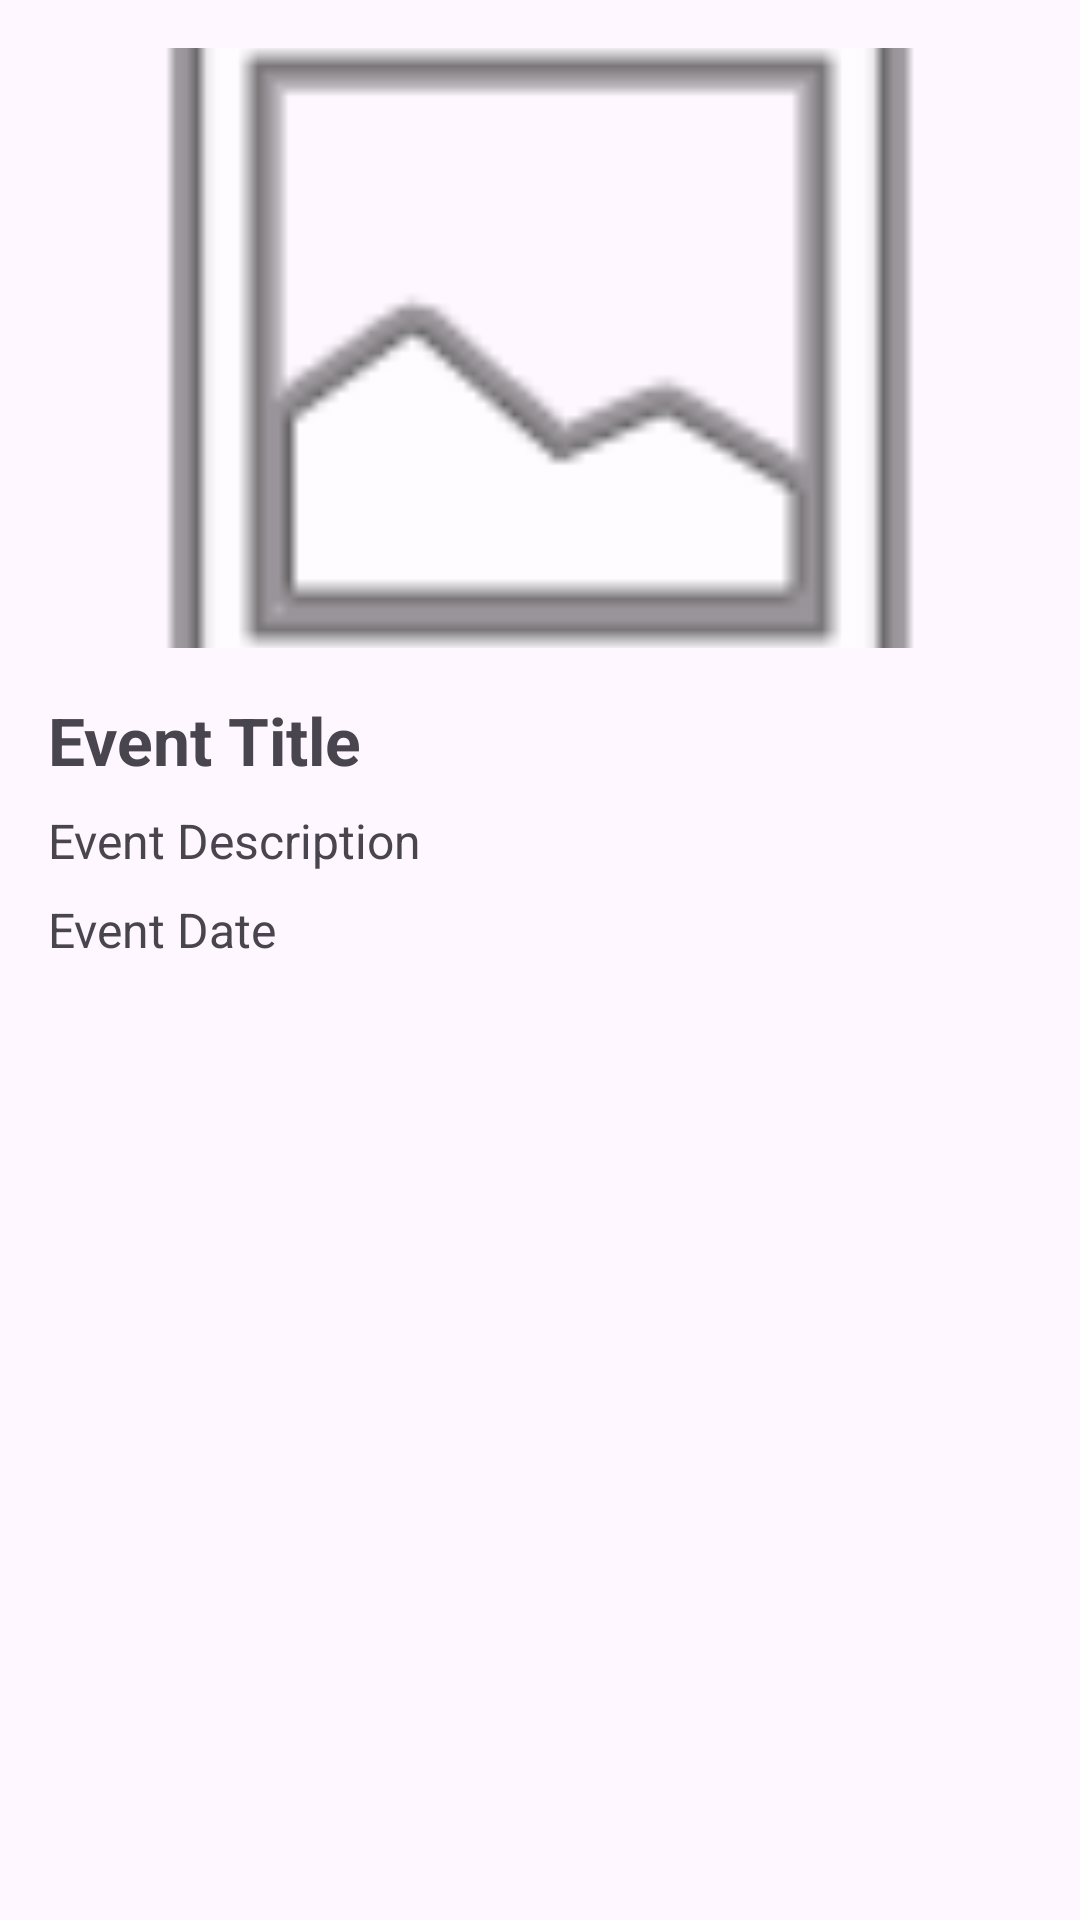

Write the Android layout XML for this screen, with the resource values it uses.
<!-- AndroidManifest.xml: application theme Theme.AppProjet -->
<!-- res/layout/activity_event_details.xml -->
<?xml version="1.0" encoding="utf-8"?>
<ScrollView xmlns:android="http://schemas.android.com/apk/res/android"
    android:layout_width="match_parent"
    android:layout_height="match_parent"
    android:padding="16dp">

    <LinearLayout
        android:layout_width="match_parent"
        android:layout_height="wrap_content"
        android:orientation="vertical">

        <ImageView
            android:id="@+id/event_details_image"
            android:layout_width="match_parent"
            android:layout_height="200dp"
            android:scaleType="centerCrop"
            android:src="@android:drawable/ic_menu_gallery"/>

        <TextView
            android:id="@+id/event_details_title"
            android:layout_width="wrap_content"
            android:layout_height="wrap_content"
            android:text="Event Title"
            android:textSize="22sp"
            android:textStyle="bold"
            android:layout_marginTop="16dp"/>

        <TextView
            android:id="@+id/event_details_description"
            android:layout_width="wrap_content"
            android:layout_height="wrap_content"
            android:text="Event Description"
            android:textSize="16sp"
            android:layout_marginTop="8dp"/>

        <TextView
            android:id="@+id/event_details_date"
            android:layout_width="wrap_content"
            android:layout_height="wrap_content"
            android:text="Event Date"
            android:textSize="16sp"
            android:layout_marginTop="8dp"/>

    </LinearLayout>
</ScrollView>
<!-- resources referenced by this layout -->
<resources>
  <style name="Theme.AppProjet" parent="Base.Theme.AppProjet" />
  <style name="Base.Theme.AppProjet" parent="Theme.Material3.DayNight.NoActionBar">
          
          
      </style>
</resources>
